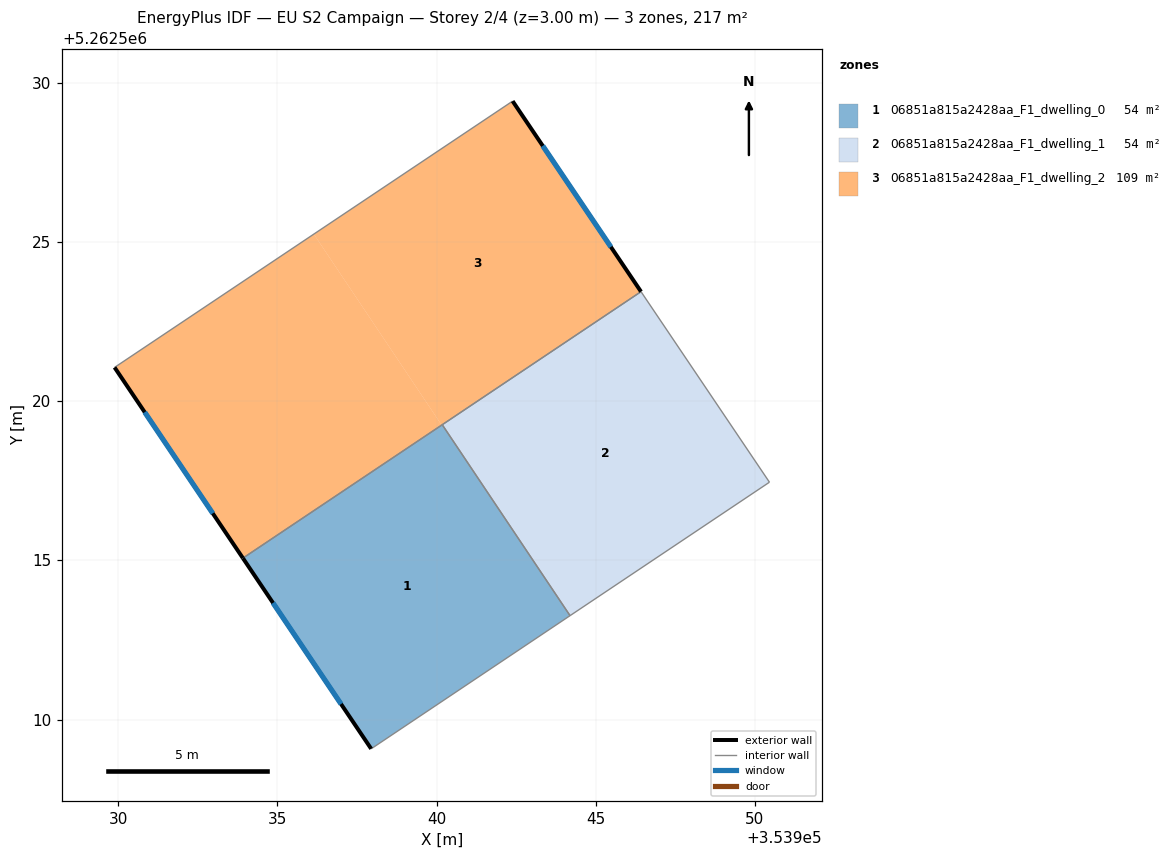
=== STOREY PLAN SPEC (per zone: floor XY polygon, exterior-wall plan segments, windows/doors) ===
zone 1: 06851a815a2428aa_F1_dwelling_0  (54.3 m²)
  floor: (353940.18, 5262519.26) (353944.19, 5262513.27) (353937.95, 5262509.08) (353933.92, 5262515.07)
  exterior wall: (353933.92, 5262515.07) – (353937.95, 5262509.08)  [7.2 m]
    window: (353934.86, 5262513.67) – (353937.00, 5262510.49)  [6.1 m²]
  interior walls: 3
zone 2: 06851a815a2428aa_F1_dwelling_1  (54.3 m²)
  floor: (353946.42, 5262523.44) (353950.45, 5262517.46) (353944.19, 5262513.27) (353940.18, 5262519.26)
  interior walls: 4
zone 3: 06851a815a2428aa_F1_dwelling_2  (108.6 m²)
  floor: (353936.15, 5262525.25) (353940.16, 5262519.25) (353933.92, 5262515.07) (353929.89, 5262521.06)
  floor: (353942.39, 5262529.42) (353946.42, 5262523.44) (353940.16, 5262519.25) (353936.15, 5262525.25)
  exterior wall: (353929.89, 5262521.06) – (353933.92, 5262515.07)  [7.2 m]
    window: (353930.84, 5262519.66) – (353932.97, 5262516.48)  [6.1 m²]
  exterior wall: (353946.42, 5262523.44) – (353942.39, 5262529.42)  [7.2 m]
    window: (353945.47, 5262524.85) – (353943.34, 5262528.02)  [6.1 m²]
  interior walls: 3

=== DERIVED (storey summary) ===
Building: EU S2 Campaign
Storey: 2 of 4  (floor level z = 3.00 m)
Storey gross floor area: 217.1 m²
Zones on this storey: 3
  - 06851a815a2428aa_F1_dwelling_0: floor 54.3 m²; exterior wall 7.2 m (21.6 m²); 1 window(s) 6.1 m²; WWR 28.1%
  - 06851a815a2428aa_F1_dwelling_1: floor 54.3 m²
  - 06851a815a2428aa_F1_dwelling_2: floor 108.6 m²; exterior wall 14.4 m (43.3 m²); 2 window(s) 12.2 m²; WWR 28.1%
Zone adjacency (shared interzone walls):
  - 06851a815a2428aa_F1_dwelling_0 ↔ 06851a815a2428aa_F1_dwelling_1
  - 06851a815a2428aa_F1_dwelling_0 ↔ 06851a815a2428aa_F1_dwelling_2
  - 06851a815a2428aa_F1_dwelling_1 ↔ 06851a815a2428aa_F1_dwelling_2